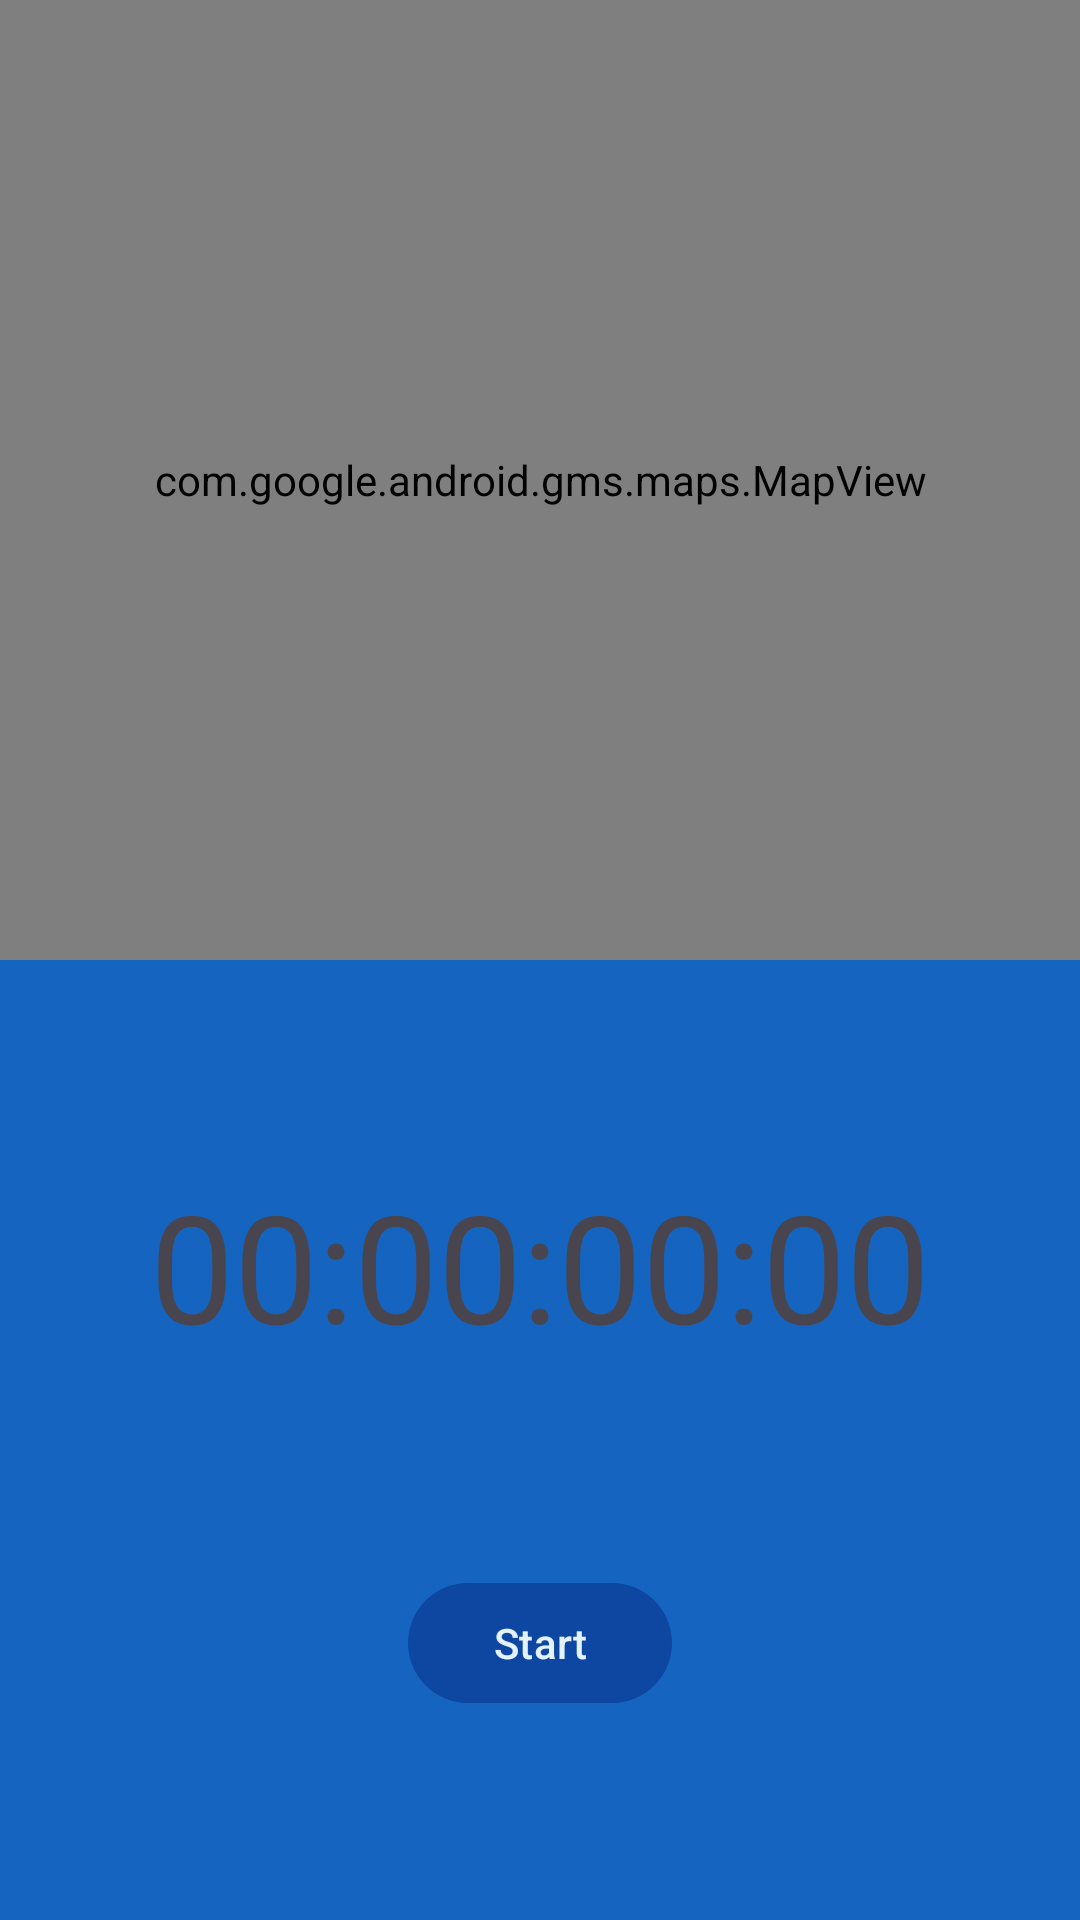

Write the Android layout XML for this screen, with the resource values it uses.
<!-- AndroidManifest.xml: application theme Theme.RunningChecker -->
<!-- res/layout/screen_tracking.xml -->
<?xml version="1.0" encoding="utf-8"?>
<androidx.constraintlayout.widget.ConstraintLayout xmlns:android="http://schemas.android.com/apk/res/android"
    android:layout_width="match_parent"
    android:layout_height="match_parent"
    xmlns:tools="http://schemas.android.com/tools"
    xmlns:app="http://schemas.android.com/apk/res-auto"
    tools:context=".presentation.screen.tracking.TrackingScreen">

    <androidx.constraintlayout.widget.ConstraintLayout
        android:id="@+id/clInnerLayout"
        android:layout_width="match_parent"
        android:layout_height="0dp"
        android:background="@color/md_blue_800"
        app:layout_constraintBottom_toBottomOf="parent"
        app:layout_constraintEnd_toEndOf="parent"
        app:layout_constraintHorizontal_bias="0.5"
        app:layout_constraintStart_toStartOf="parent"
        app:layout_constraintTop_toBottomOf="@+id/mapView">

        <com.google.android.material.textview.MaterialTextView
            android:id="@+id/tvTimer"
            android:layout_width="wrap_content"
            android:layout_height="wrap_content"
            android:text="00:00:00:00"
            android:textSize="50sp"
            app:layout_constraintBottom_toTopOf="@+id/btnToggleRun"
            app:layout_constraintEnd_toEndOf="parent"
            app:layout_constraintHorizontal_bias="0.5"
            app:layout_constraintStart_toStartOf="parent"
            app:layout_constraintTop_toTopOf="parent" />

        <com.google.android.material.button.MaterialButton
            android:id="@+id/btnToggleRun"
            android:layout_width="wrap_content"
            android:layout_height="wrap_content"
            android:text="Start"
            app:layout_constraintBottom_toBottomOf="parent"
            app:layout_constraintEnd_toStartOf="@+id/btnFinishRun"
            app:layout_constraintHorizontal_bias="0.5"
            app:layout_constraintStart_toStartOf="parent"
            app:layout_constraintTop_toBottomOf="@+id/tvTimer" />

        <com.google.android.material.button.MaterialButton
            android:id="@+id/btnFinishRun"
            android:layout_width="wrap_content"
            android:layout_height="wrap_content"
            android:text="Finish Run"
            android:visibility="gone"
            app:layout_constraintBottom_toBottomOf="parent"
            app:layout_constraintEnd_toEndOf="parent"
            app:layout_constraintHorizontal_bias="0.5"
            app:layout_constraintStart_toEndOf="@+id/btnToggleRun"
            app:layout_constraintTop_toBottomOf="@+id/tvTimer" />


    </androidx.constraintlayout.widget.ConstraintLayout>

    <com.google.android.material.textview.MaterialTextView
        android:id="@+id/tvLetsGo"
        android:layout_width="wrap_content"
        android:layout_height="wrap_content"
        android:text="Let's go, USERNAME!"
        android:textAlignment="center"
        android:textSize="50sp"
        android:visibility="gone"
        app:layout_constraintBottom_toTopOf="@+id/clInnerLayout"
        app:layout_constraintEnd_toEndOf="parent"
        app:layout_constraintHorizontal_bias="0.5"
        app:layout_constraintStart_toStartOf="parent"
        app:layout_constraintTop_toTopOf="parent" />

    <com.google.android.gms.maps.MapView
        android:id="@+id/mapView"
        android:layout_width="match_parent"
        android:layout_height="0dp"
        app:layout_constraintBottom_toTopOf="@+id/clInnerLayout"
        app:layout_constraintEnd_toEndOf="parent"
        app:layout_constraintHorizontal_bias="0.5"
        app:layout_constraintStart_toStartOf="parent"
        app:layout_constraintTop_toTopOf="parent" />

</androidx.constraintlayout.widget.ConstraintLayout>
<!-- resources referenced by this layout -->
<resources>
  <color name="md_blue_800">#1565C0</color>
  <style name="Theme.RunningChecker" parent="Base.Theme.RunningChecker" />
  <style name="Base.Theme.RunningChecker" parent="Theme.Material3.DayNight.NoActionBar">
          
          <item name="colorPrimary">@color/md_blue_900</item>
          <item name="colorSecondary">@color/md_blue_500</item>
          <item name="android:colorBackground">@color/md_blue_700</item>
          <item name="colorError">@color/errorColor</item>
  
          
          <item name="colorPrimaryVariant">@android:color/white</item>
          <item name="colorSecondaryVariant">@color/md_blue_400</item>
          
          <item name="colorSurface">@color/md_blue_900</item>
          <item name="colorOnPrimary">@color/md_blue_50</item>
          <item name="colorOnSecondary">@color/md_blue_50</item>
          <item name="colorOnBackground">@color/md_blue_50</item>
          <item name="colorOnError">@android:color/black</item>
          <item name="colorOnSurface">@android:color/white</item>
          <item name="scrimBackground">@color/mtrl_scrim_color</item>
          <item name="textAppearanceHeadline1">@style/TextAppearance.MaterialComponents.Headline1</item>
          <item name="textAppearanceHeadline2">@style/TextAppearance.MaterialComponents.Headline2</item>
          <item name="textAppearanceHeadline3">@style/TextAppearance.MaterialComponents.Headline3</item>
          <item name="textAppearanceHeadline4">@style/TextAppearance.MaterialComponents.Headline4</item>
          <item name="textAppearanceHeadline5">@style/TextAppearance.MaterialComponents.Headline5</item>
          <item name="textAppearanceHeadline6">@style/TextAppearance.MaterialComponents.Headline6</item>
          <item name="textAppearanceSubtitle1">@style/TextAppearance.MaterialComponents.Subtitle1</item>
          <item name="textAppearanceSubtitle2">@style/TextAppearance.MaterialComponents.Subtitle2</item>
          <item name="textAppearanceBody1">@style/TextAppearance.MaterialComponents.Body1</item>
          <item name="textAppearanceBody2">@style/TextAppearance.MaterialComponents.Body2</item>
          <item name="textAppearanceCaption">@style/TextAppearance.MaterialComponents.Caption</item>
          <item name="textAppearanceButton">@style/TextAppearance.MaterialComponents.Button</item>
          <item name="textAppearanceOverline">@style/TextAppearance.MaterialComponents.Overline</item>
      </style>
  <color name="md_blue_900">#0D47A1</color>
  <color name="md_blue_500">#2196F3</color>
  <color name="md_blue_700">#1976D2</color>
  <color name="errorColor">#D50000</color>
  <color name="md_blue_400">#42A5F5</color>
  <color name="md_blue_50">#E3F2FD</color>
</resources>
